The GitHub repository yildiramdsa/sleep_apnea_classification_via_eeg_spectrograms_and_deep_learning contains a labelled image folder "spectrograms_split" with 4 categories: mild, moderate, normal, severe. Examples follow, each with its label.

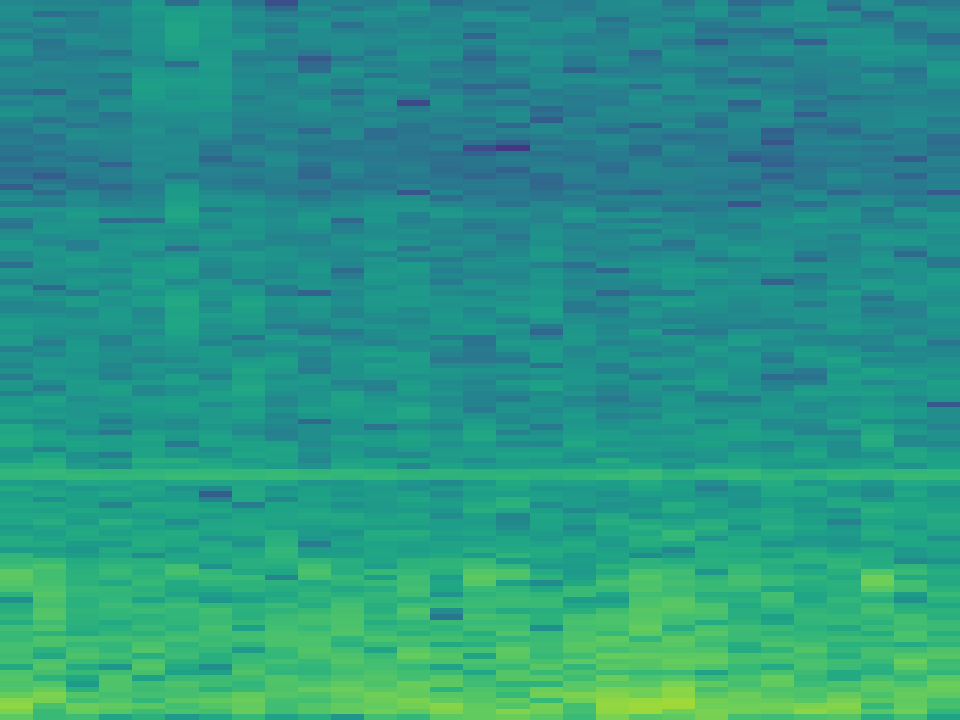
Label: mild

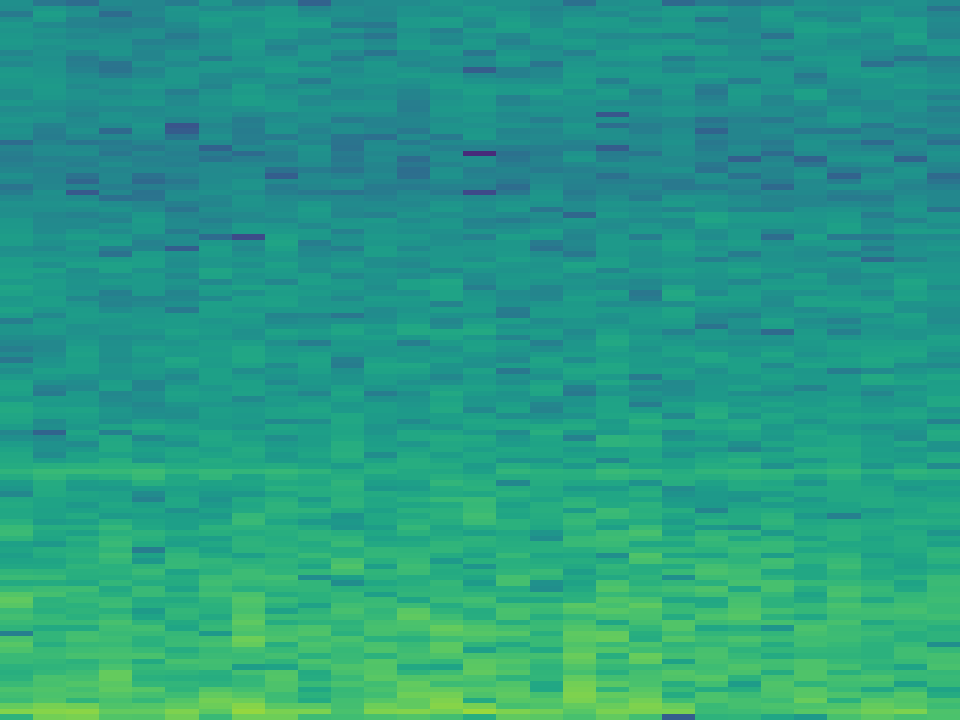
Label: severe

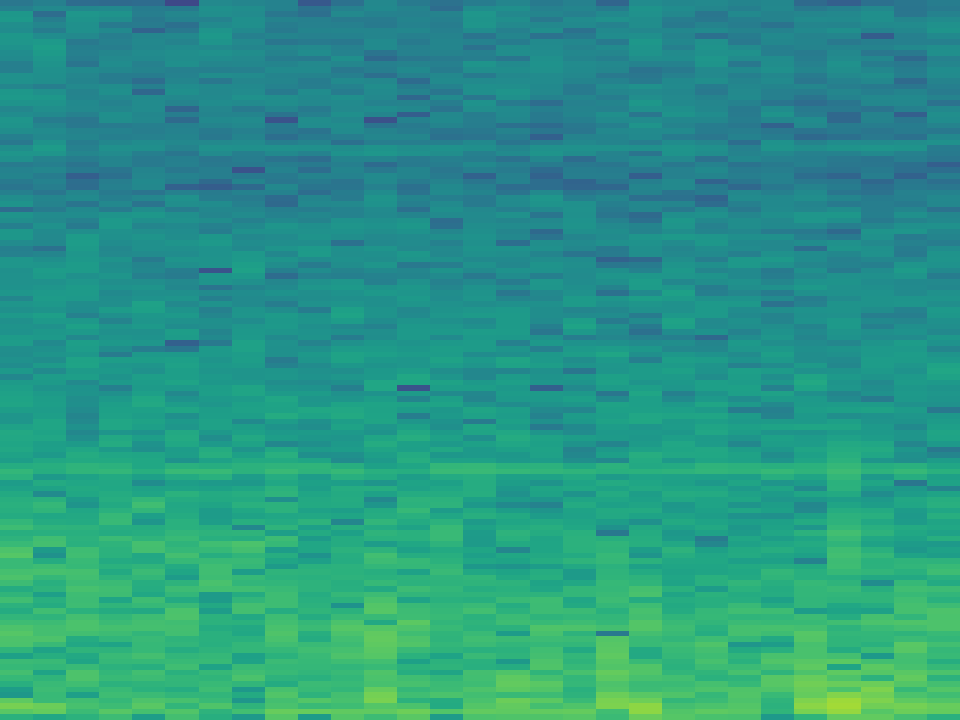
Label: severe

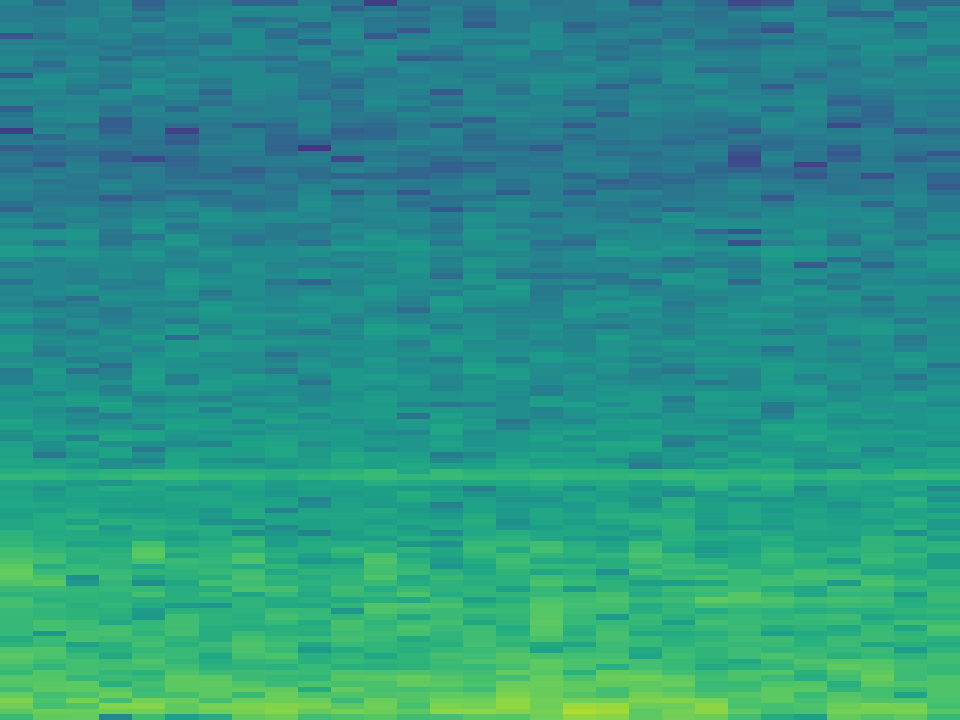
Label: normal

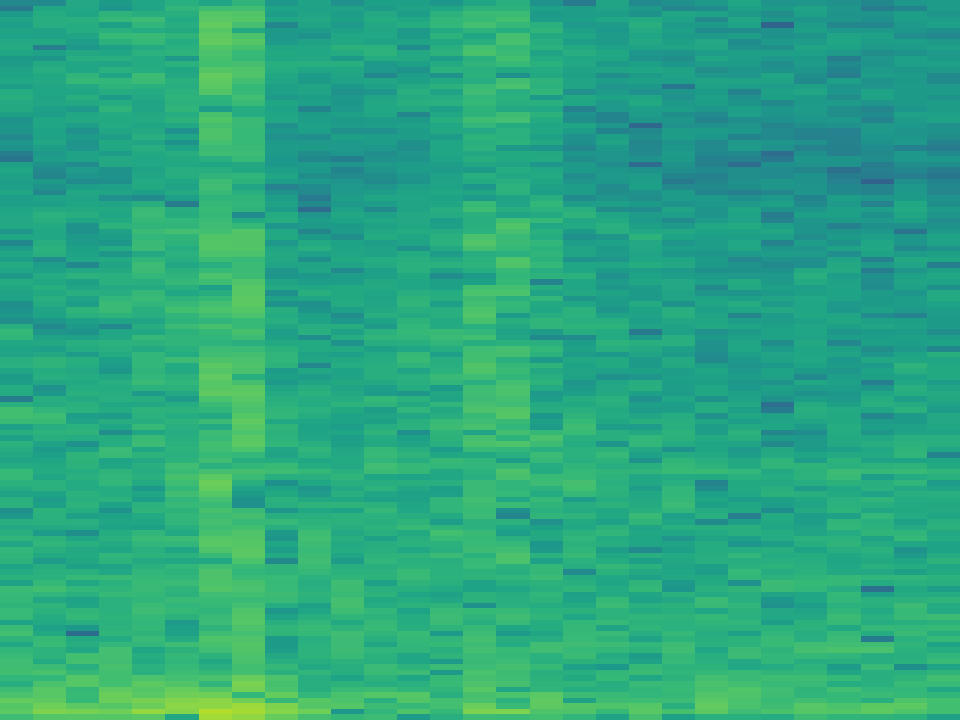
Label: moderate

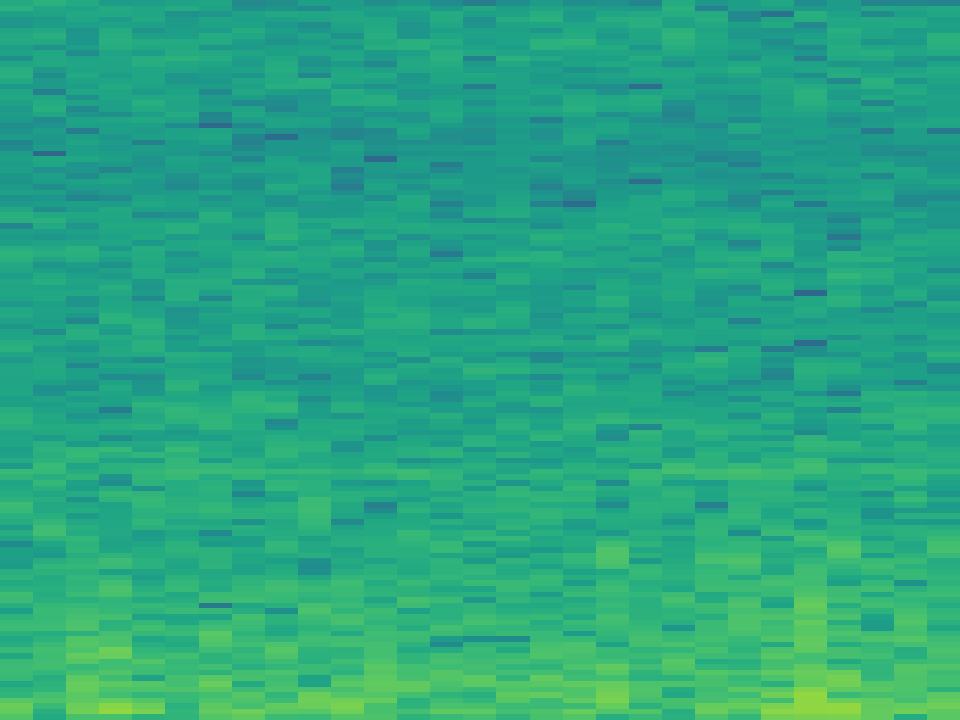
Label: moderate
